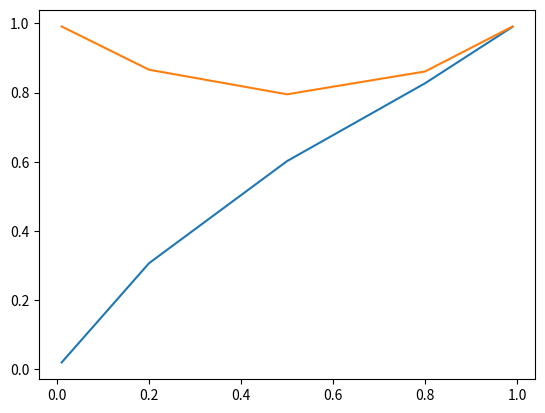

This figure's Python source:
import matplotlib.pyplot as plt

pp = [0.01, 0.2, 0.5, 0.8, 0.99]
pc13 = [0.020, 0.307, 0.602, 0.827, 0.990]
pc22 = [0.991, 0.866, 0.795, 0.861, 0.991]

plt.plot(pp, pc13)
plt.plot(pp, pc22)
plt.show()
